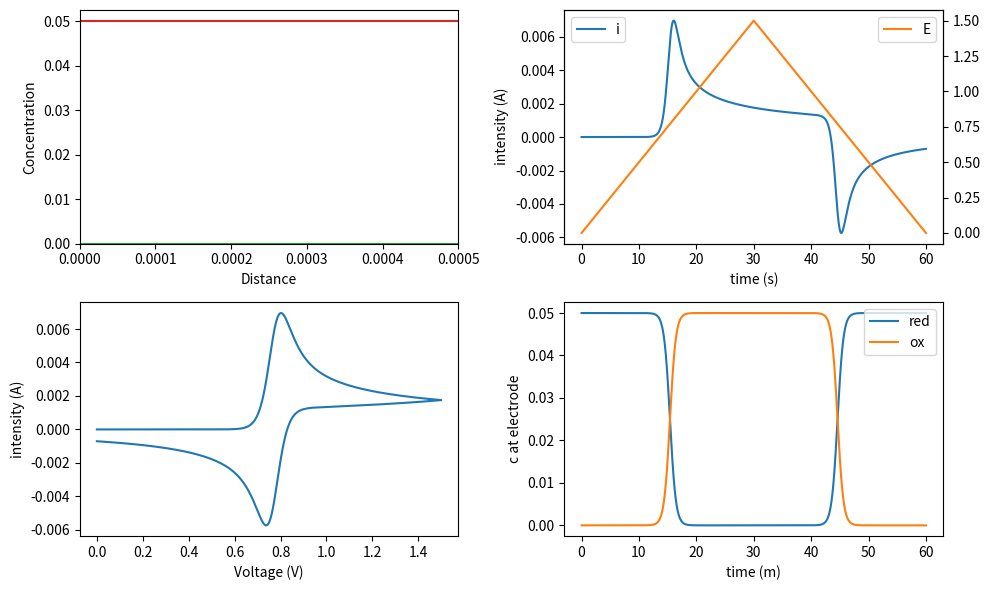

The script that saved this image: (Note: this script raises an exception after producing the figure.)
#!/usr/bin/env python3
# -*- coding: utf-8 -*-

"""
Code provided as is, without any warranty or whatsoever
Made by Martin Vérot from the ENS de Lyon, France
The inputs are defined after the "main program" comment line (diffusion coefficients, temperature, etc...)

This code is under licence CC-BY-NC-SA
It means that you cannot make profit from it, you need to mention the original author and if you reuse it, you must take the same licencing
Otherwise, feel free to use it and enjoy the beauty of electrochemistry !


##########################################################################
Voltammetry for a rapid couple with the Nernst law as a boundary condition
#########################################################################

The numerical simulations come out of
- Britz & Strutwolf : Digital simulation in Electrochemistry (2016) p96-98
- Bard & Faulkner : Electrochemical Methods Fundamentals and Applications (2001) annex B
- Girault : Électrochimie Physique et Analytique (2007) chapter 10 (the book exists in english "ANALYTICAL AND PHYSICAL ELECTROCHEMISTRY"

I took variables with dimensions so as to stick as close as possible to the physical equations and keep them as straightforward as possible

Britz and Strutwolf propose some programs as fortran codes, it is helpful to see how things are done by more seasoned programmers, however, the code is less readable as quite a lot of 'for' are involved where numpy slicing make it much shorter
A program named ESP  (Electrochemical Simulations Package) also offers some simulations but the source code is not open and needs some compiling and it seems to be hard to run on recent computers


The sampling either being to tight or sparse can lead to big numerical instabilities, you can change the numbers to make the computations more precise or faster, but if you see things going to infinity or zero, the sampling is probably at fault
"""

# Importation of libraries 
import numpy as np
import matplotlib.pyplot as plt
import scipy.constants as constants
import matplotlib.animation as animation
import argparse

# Functions used by the main program 
def nextC(C,t,D,Cini,E,E0,n,T,deltat,deltax):
    """
    Compute the concentration for the next time interval t+delta t from the concentration given at t,x
    First the laplacian at step t-1 is taken and the partial derivative equation is propagated for time t as
    C(t)=C(t-1)+D*deltat*lapC(t-1)
        C array containing the concentration, first index position, second index : time, third index species
        t indix of the time to consider
        D array containing the diffusion coefficients of the species
        deltat : time interval
        deltax : space interval
    """
    F = constants.physical_constants['Faraday constant'][0]
    R = constants.R
    newC = np.zeros_like(C[:,0,:])
    #solving the diffusion equations for each species
    for i in range(0,D.size):
        lapC = laplacian(C[:,t-1,i],deltax) 
        newC[:,i] = C[:,t-1,i] + D[i]*deltat*lapC
        #Checking the concentrations at the end of the simulation
        #if newC[-1,i] != Cini[i]:
        #    print('the box considered is too short to be considered as a semi-infinite model')
    #now solving the boundary conditions : Nernst equation at the electrodes and conservation of matter
    #C_red/C_ox = exp (-(E-E0)*nF/RT) = theta (Nernst) -> C_red(0) - theta * C_ox(0) = 0
    #D_red grad(C_red)+ D_ox grad (C_ox)_0 = 0 (conservation of matter) -> -D_red C_red(0) - D_ox C_ox(0) = -D_redC_red(1)-D_oxC_ox(1) (First order approximation for the gradient)
    #In its matrix form AC=B 
    theta=np.exp(-(E[t]-E0)*n*F/(R*T))
    #print(alpha)
    A = np.array([[1,-theta],[-D[0],-D[1]]])
    B = np.array([0,-D[0]*C[1,t-1,0]-D[1]*C[1,t-1,1]])
    sol = np.linalg.solve(A, B)
    sol = sol.reshape(len(sol), 1)
    newC[0] = np.transpose(sol)
    #print(newC[0])
    return newC

def intensity(C,x,deltax,deltat,n,A,D):
    """
    compute the intensity from the concentration profile
    """
    gradCx = np.gradient(C[:,:,0],deltax,axis=0)
    
    F = constants.physical_constants['Faraday constant'][0]
    return n*F*A*D[0] * gradCx[0,:]#/deltax

def laplacian(f,deltax):
    """
    Computes the laplacian second derivative with central formula
        f : is the array containing the values of the function
        deltax : sampling interval
    """
    out = np.zeros_like(f)
    out[1:-1]=(f[2:]-2*f[1:-1]+f[0:-2])/deltax**2
    out[0]=(f[2]-2*f[1]+f[0])/deltax**2
    out[-1]=(f[-3]-2*f[-2]+f[-1])/deltax**2
    return out

def lap(C,deltax,t,species):
    """
    Compute the laplacian for species with index 'species' (0 : red, 1 : ox) at time t
        C : array containing the concentrations
        deltax : x sampling interval
        t : indix of the time in the array
        species : indix of the species for which the laplacian must be evaluated
    """
    return laplacian(C[:,t,species],deltax)


def halfPeriod(Ei,Ef,nu):
    """ 
    Compute the time of a half period
        Ei : starting potential (V)
        Ef : ending potential (V)
        nu : scan rate (V/s)
    """
    halfPeriod = np.abs((float(Ef)-float(Ei))/nu)
    return halfPeriod
         

def potential(Ei,Ef,nu,samplingt,nCycle):
    """
    Create the potential as a function of time
        Ei : starting potential (V)
        Ef : ending potential (V)
        nu : scan rate (V/s)
        sampling t : number of steps for a single forward scan (int)
        nCycle : number of cycles, it should be a multiple of 0.5
    """
    halfPer = halfPeriod(Ei,Ef,nu)
    t,deltat = np.linspace(0,halfPer,samplingt,endpoint=False,retstep=True)
    #Creating the scan in the correcti direction depending on the staring and ending potential
    if Ei<Ef:
        Eforward = Ei + nu * t 
        Ebackward = Ef - nu * t 
    elif Ei>Ef:
        Eforward = Ei - nu * t 
        Ebackward = Ef + nu * t 
    else:
        print('The starting and ending potential are the same')
    if nCycle % 0.5 != 0:
        print('The number of cycles should be a multiple of 0.5')
    Ecycle = [list(Eforward),list(Ebackward)]
    Efull = []
    for i in range(0,int(nCycle/0.5)):
        Efull.extend(Ecycle[i%2])
    #Adding the final point to make a full cycle ending either at Ei or Ef
    if nCycle % 1 == 0:
        Efull.append(Ei)
    elif nCycle % 0.5 ==0.:
        Efull.append(Ef)
    return np.array( Efull )

def animate(time,C,intensity,E,t,x,convertMoll):
    """
    Animate the concentrations and dots on the corresponding graphs
    """
    Cox.set_data(x, C[:,time,1]/convertMoll)
    Cred.set_data(x, C[:,time,0]/convertMoll)
    Et.set_data(t[time],Efull[time] )
    it.set_data(t[time], intensity[time])
    iE.set_data(E[time], intensity[time])
    #ax2.set_ylim(np.min([-1,np.min(lapC[:,time])*1.05]),0.)
    
    return [Cox,Cred,Et,it,iE]

     
#Main programm 
if __name__ == "__main__":
    #Input parameters
    parser = argparse.ArgumentParser(formatter_class=argparse.ArgumentDefaultsHelpFormatter)
    parser.add_argument("-Ei", "--initialPotential", type=float, default = 0., help="Initial potential in Volt",dest="Ei")
    parser.add_argument("-Ef", "--sweepPotential"  , type=float, default = 1.5, help="Other end of the potential ramp in Volt",dest="Ef")
    parser.add_argument("-E0", "--couplePotential"  , type=float, default = 0.77, help="Redox potential of the couple vs ESH",dest="E0")
    parser.add_argument("-n", "--nbElectrons"  , type=int, default = 1, help="Number of electrons exchanged during the oxydo reduction process",dest="n")
    parser.add_argument("-nu", "--sweepRate"  , type=float, default = 50.e-3, help="sweep rate in V/s",dest="nu")
    parser.add_argument("-D_ox", "--DiffusionCoefficientOxidant"  , type=float, default = 6.04e-10, help="Diffusion coefficient of the oxydant in m^2/s",dest="D_ox")
    parser.add_argument("-D_red", "--DiffusionCoefficientiReductor"  , type=float, default = 6.04e-10, help="Diffusion coefficient of the reductor in m^2/s",dest="D_red")
    parser.add_argument("-C_ox", "--ConcentrationOxidant"  , type=float, default = 0.0, help="Concentration of the oxidant in mol/L",dest="C_ox")
    parser.add_argument("-C_red", "--ConcentrationReductor"  , type=float, default = 0.05, help="Concentration of the reductor in mol/L",dest="C_red")
    parser.add_argument("-A", "--Area"  , type=float, default = 1.e-4, help="Area of the electrode in m^2",dest="A")
    parser.add_argument("-l", "--length"  , type=float, default = 5.e-4, help="Length of the simulation box",dest="l")
    parser.add_argument("-nCycle", "--nbCycle"  , type=float, default = 1., help="number of cycles between Ei and Ef, it should be a multiple of 0.5",dest="nCycle")
    parser.add_argument("-samplingx", "--samplingx"  , type=int, default = 100, help="Sampling of the simulation box",dest="samplingx")
    parser.add_argument("-samplingt", "--samplingt"  , type=int, default = 10000, help="Sampling of a forward scan",dest="samplingt")
    parser.add_argument("-T", "--Temperature"  , type=float, default = 298.15, help="Temperature in Kelvin",dest="T")
    parser.add_argument("-csv", "--saveCsv"    , type=bool, default = True, help="save the i=f(E) curve as a csv file",dest="saveCsv")
    parser.add_argument("-mp4", "--saveMovie"  , type=bool, default = False, help="save the animation as a mp4 file",dest="saveMovie")
    parser.add_argument("-movie", "--movieName"    , type=str, default = 'voltammmetry.mp4', help="name of the voltammetry file",dest="movie")
    parser.add_argument("-npy", "--saveNpy"    , type=bool, default = False, help="Save all the produced data as a numpy file, (i, V, t, x, C=f(x,t), the file produced can be really huge",dest="saveNpy")
    args = parser.parse_args()
    
    #########################
    #the program starts here
    #########################
    F = constants.physical_constants['Faraday constant'][0]
    R = constants.R
    convertMoll = 1000 #to convert mol/L to mol/m^3
    #length of a forward scan
    halfPer= halfPeriod(args.Ei,args.Ef,args.nu) 
    #Creating the x values at which the concentration wil be computed each step.    
    x,deltax = np.linspace(0,args.l,args.samplingx,retstep=True)
    #Splitting the time to make it correspond to the defined sampling and number of cycles
    sizet = int(args.samplingt*2*args.nCycle)+1
    t,deltat = np.linspace(0,2*args.nCycle*halfPer,sizet,retstep=True)
    #Creating the seesaw voltage    
    Efull = potential(args.Ei,args.Ef,args.nu,args.samplingt,args.nCycle)
    #Diffusion coefficients for all the species
    D = np.array([args.D_red,args.D_ox])
    Cini = convertMoll*np.array([args.C_red,args.C_ox])
    C = np.zeros((args.samplingx,sizet,2)) 
    #Initial condition for Cred(x,0) : C(x,0,0) = C_red 
    C[:,0,0] = args.C_red* convertMoll * np.ones(args.samplingx)
    #Initial condition for Cox(x,0) : C(x,0,1) = C_ox 
    C[:,0,1] = args.C_ox* convertMoll * np.ones(args.samplingx)

    DM = np.minimum(args.D_ox,args.D_red)*deltat/(deltax**2 )
    print('DM : {}'.format(DM))
    if DM > 0.5:
        print("the sampling is too scarce, choose more wisely : decrease t sampling or raise x sampling")
    #Frame interval to have an animation roughly at 50 fps
    frameselect = int(sizet/(50*t[-1]))
    print('display every {} step, length(s) {}, sizet {} '.format(frameselect,t[-1], sizet))
    print('D*T {} , length^2 {}'.format(np.max(D)*t[-1], args.l**2))
    

    #computation of the concentration at each position and time
    for time in range(1,sizet):
        C[:,time,:]=nextC(C,time,D,Cini,Efull,args.E0,args.n,args.T,deltat,deltax)

    #Computation of the current from the concentration profiles
    i = intensity(C,x,deltax,deltat,args.n,args.A,D)
   
    #Plotting of all the results
    fig, axes = plt.subplots(2,2, figsize =(10,6))
    #C=f(x)
    ax1 = plt.subplot(2,2,1)
    ax1.set_xlabel('Distance')
    ax1.set_ylabel('Concentration')
    ax1.set_xlim(0.,args.l)
    ax1.set_ylim(0.,args.C_red*1.05)
    #i, E = ft(t)
    ax2 = plt.subplot(2,2,2)
    ax2.set_xlabel('time (s)')
    ax2.set_ylabel('intensity (A)')
    ax2.plot(t,i,label = 'i',color='C0') 
    ax2_2 = ax2.twinx() 
    ax2_2.plot(t,Efull,label = 'E',color='C1') 
    ax2.legend(loc='upper left')
    ax2_2.legend(loc='upper right')
    #i = f(E)
    ax3 = plt.subplot(2,2,3)
    ax3.set_xlabel('Voltage (V)')
    ax3.set_ylabel('intensity (A)')
    ax3.plot(Efull,i,label = 'intensity',marker=None) 
    #C(x=0) = f(t)
    ax2_3 =plt.subplot(2,2,4)  
    ax2_3.set_xlabel('time (m)')
    ax2_3.set_ylabel('c at electrode')
    ax2_3.plot(t,C[0,:,0]/convertMoll,label = 'red',color='C0') 
    ax2_3.plot(t,C[0,:,1]/convertMoll,label = 'ox',color='C1') 
    ax2_3.legend(loc='upper right')
    #lines to animate
    Cox, = ax1.plot([], [],color='C2' )
    Cred, = ax1.plot([], [],color='C3' )
    Et, = ax2_2.plot([], [] , marker='o',ms=2)
    it, = ax2.plot([], [] , marker='o',ms=2)
    iE, = ax3.plot([], [] , marker='o',ms=3,color='C0')
    plt.tight_layout()
    #animate all the lines as a function of time
    ani = animation.FuncAnimation(fig, animate, fargs =(C,i,Efull,t,x,convertMoll), blit=True , frames=range(0,sizet+1,frameselect),interval=20)#,save_count=int(sizet/frameselect))
    #write the file as a mp4
    writermp4 = animation.FFMpegWriter(fps=50) 
    if args.saveMovie == True:
        ani.save(args.movie, writer=writermp4)
    filename ="voltammetry-r-sweep-{}-E0-{}-C_ox-{}-C_red-{}-args.Ei-{}-Ef-{}".format(args.nu,args.E0,args.C_ox,args.C_red,args.Ei,args.Ef) 
    if args.saveCsv == True:
        np.savetxt(filename+'.csv', np.transpose([Efull,i]), delimiter=",")
    if args.saveNpy == True:
        with open(filename+'.npy','wb') as fileOutput:
            np.save(fileOutput, [Efull,i,t])
            np.save(fileOutput, x)
            np.save(fileOutput, C  )
    plt.show()
    pass
